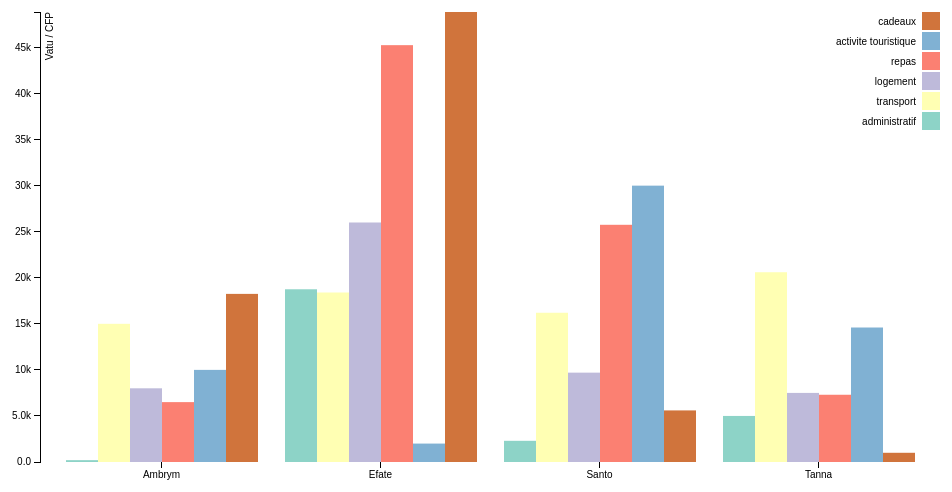
D3 v3 page, settled after 360 driven frames (6 s of simulated time); the page loaded 1 data file(s).



var margin = {top: 20, right: 20, bottom: 30, left: 40},
    width = 960 - margin.left - margin.right,
    height = 500 - margin.top - margin.bottom;

var x0 = d3.scale.ordinal()
    .rangeRoundBands([0, width], .1);

var x1 = d3.scale.ordinal();

var y = d3.scale.linear()
    .range([height, 0]);

var color = d3.scale.ordinal()
    .range(["#8dd3c7", "#ffffb3", "#bebada", "#fb8072", "#80b1d3", "#d0743c", "#fdb462"]);






var xAxis = d3.svg.axis()
    .scale(x0)
    .orient("bottom");

var yAxis = d3.svg.axis()
    .scale(y)
    .orient("left")
    .tickFormat(d3.format(".2s"));

var svg = d3.select("body").append("svg")
    .attr("width", width + margin.left + margin.right)
    .attr("height", height + margin.top + margin.bottom)
  .append("g")
    .attr("transform", "translate(" + margin.left + "," + margin.top + ")");

d3.csv("budget Vanuatu somme_categorie.csv", function(error, data) {
  var ageNames = d3.keys(data[0]).filter(function(key) { return key !== "Iles"; });

  data.forEach(function(d) {
    d.ages = ageNames.map(function(name) { return {name: name, value: +d[name]}; });
  });

  x0.domain(data.map(function(d) { return d.Iles; }));
  x1.domain(ageNames).rangeRoundBands([0, x0.rangeBand()]);
  y.domain([0, d3.max(data, function(d) { return d3.max(d.ages, function(d) { return d.value; }); })]);

  svg.append("g")
      .attr("class", "x axis")
      .attr("transform", "translate(0," + height + ")")
      .call(xAxis);

  svg.append("g")
      .attr("class", "y axis")
      .call(yAxis)
    .append("text")
      .attr("transform", "rotate(-90)")
      .attr("y", 6)
      .attr("dy", ".71em")
      .style("text-anchor", "end")
      .text("Vatu / CFP");

  var Iles = svg.selectAll(".Iles")
      .data(data)
    .enter().append("g")
      .attr("class", "g")
      .attr("transform", function(d) { return "translate(" + x0(d.Iles) + ",0)"; });

  Iles.selectAll("rect")
      .data(function(d) { return d.ages; })
    .enter().append("rect")
      .attr("width", x1.rangeBand())
      .attr("x", function(d) { return x1(d.name); })
      .attr("y", function(d) { return y(d.value); })
      .attr("height", function(d) { return height - y(d.value); })
      .style("fill", function(d) { return color(d.name); });

  var legend = svg.selectAll(".legend")
      .data(ageNames.slice().reverse())
    .enter().append("g")
      .attr("class", "legend")
      .attr("transform", function(d, i) { return "translate(0," + i * 20 + ")"; });

  legend.append("rect")
      .attr("x", width - 18)
      .attr("width", 18)
      .attr("height", 18)
      .style("fill", color);

  legend.append("text")
      .attr("x", width - 24)
      .attr("y", 9)
      .attr("dy", ".35em")
      .style("text-anchor", "end")
      .text(function(d) { return d; });

});



### data: budget Vanuatu somme_categorie.csv
Iles, administratif, transport, logement, repas, activite touristique, cadeaux
Ambrym, 200, 15000, 8000, 6500, 10000, 18250
Efate, 18750, 18400, 26000, 45250, 2000, 48850
Santo, 2300, 16200, 9700, 25750, 30000, 5600
Tanna, 5000, 20600, 7500, 7300, 14600, 1000